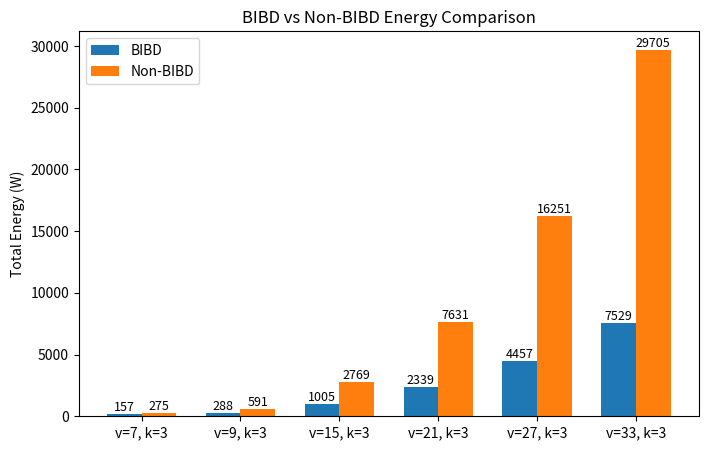

Python code for this plot:
import math
import matplotlib.pyplot as plt


# Energy consumption (per communication time period)
send = 1.4 #Watts
receive = 1
communicate = send + receive
idle = 0.83
sleep = 0.13 

# def calc_rb(v, k, lamb=1):
#     r = lamb*(v-1)/(k-1) # every drone is in r block
#     b = v*r/k # number of blocks
#     return r, b

def calc_BIBD_energy(v, k, lamb=1):
    '''
    Calculates the total energy cost for BIBD communication method
    
    :param v: total number of drones
    :param k: number of drones in a group
    :param lamb: times of communication between each pair (assuming always = 1)
    '''
    r = lamb*(v-1)/(k-1) # every drone is in r block
    b = v*r/k # number of blocks
    t = math.comb(k, 2)*2*b # times of communication in total
    E = (communicate + (k-2)*idle + (v-k)*sleep)*t   # TODO: implement lamb as a variable
    return E

def calc_non_BIBD_energy(v, k, lamb=1):
    '''Calculates the total energy cost for non-BIBD communication method'''
    t = math.comb(v, 2)*2 # times of communication in total (=(v choose 2)*2)
    E = (communicate + (v-2)*idle)*t    # TODO: implement lamb as a variable
    return E

# BIBD_energy = calc_BIBD_energy(7, 3, 1)
# No_BIBD_energy = calc_non_BIBD_energy(7, 3, 1)

# print(BIBD_energy)
# print(No_BIBD_energy)

# Example difference sets (v, k, lamb)
sample = [
    (7, 3, 1),
    (13, 4, 1), 
    (28, 4, 1),
    (21, 5, 1),
    (31, 6, 1),
    (46, 6, 1),
    (43, 7, 1)
]
same_k = [
    (7, 3, 1), 
    (9, 3, 1),
    (15, 3, 1),
    (21, 3, 1),
    (27, 3, 1),
    (33, 3, 1)
]

sets = same_k

# Calculate energies
BIBD_energies = [calc_BIBD_energy(v, k, lamb) for v, k, lamb in sets]
nonBIBD_energies = [calc_non_BIBD_energy(v, k, lamb) for v, k, lamb in sets]
labels = [f'v={v}, k={k}' for v, k, _ in sets]

# Plotting
x = range(len(sets))
width = 0.35

fig, ax = plt.subplots(figsize=(8,5))
bars1 = ax.bar([i - width/2 for i in x], BIBD_energies, width, label='BIBD')
bars2 = ax.bar([i + width/2 for i in x], nonBIBD_energies, width, label='Non-BIBD')


# Add numbers on top of bars
for bar in bars1 + bars2:
    height = bar.get_height()
    ax.text(bar.get_x() + bar.get_width()/2, height, f'{int(height)}', 
            ha='center', va='bottom', fontsize=9)
    
ax.set_ylabel('Total Energy (W)')
ax.set_title('BIBD vs Non-BIBD Energy Comparison')
ax.set_xticks(x)
ax.set_xticklabels(labels)
ax.legend()
plt.show()